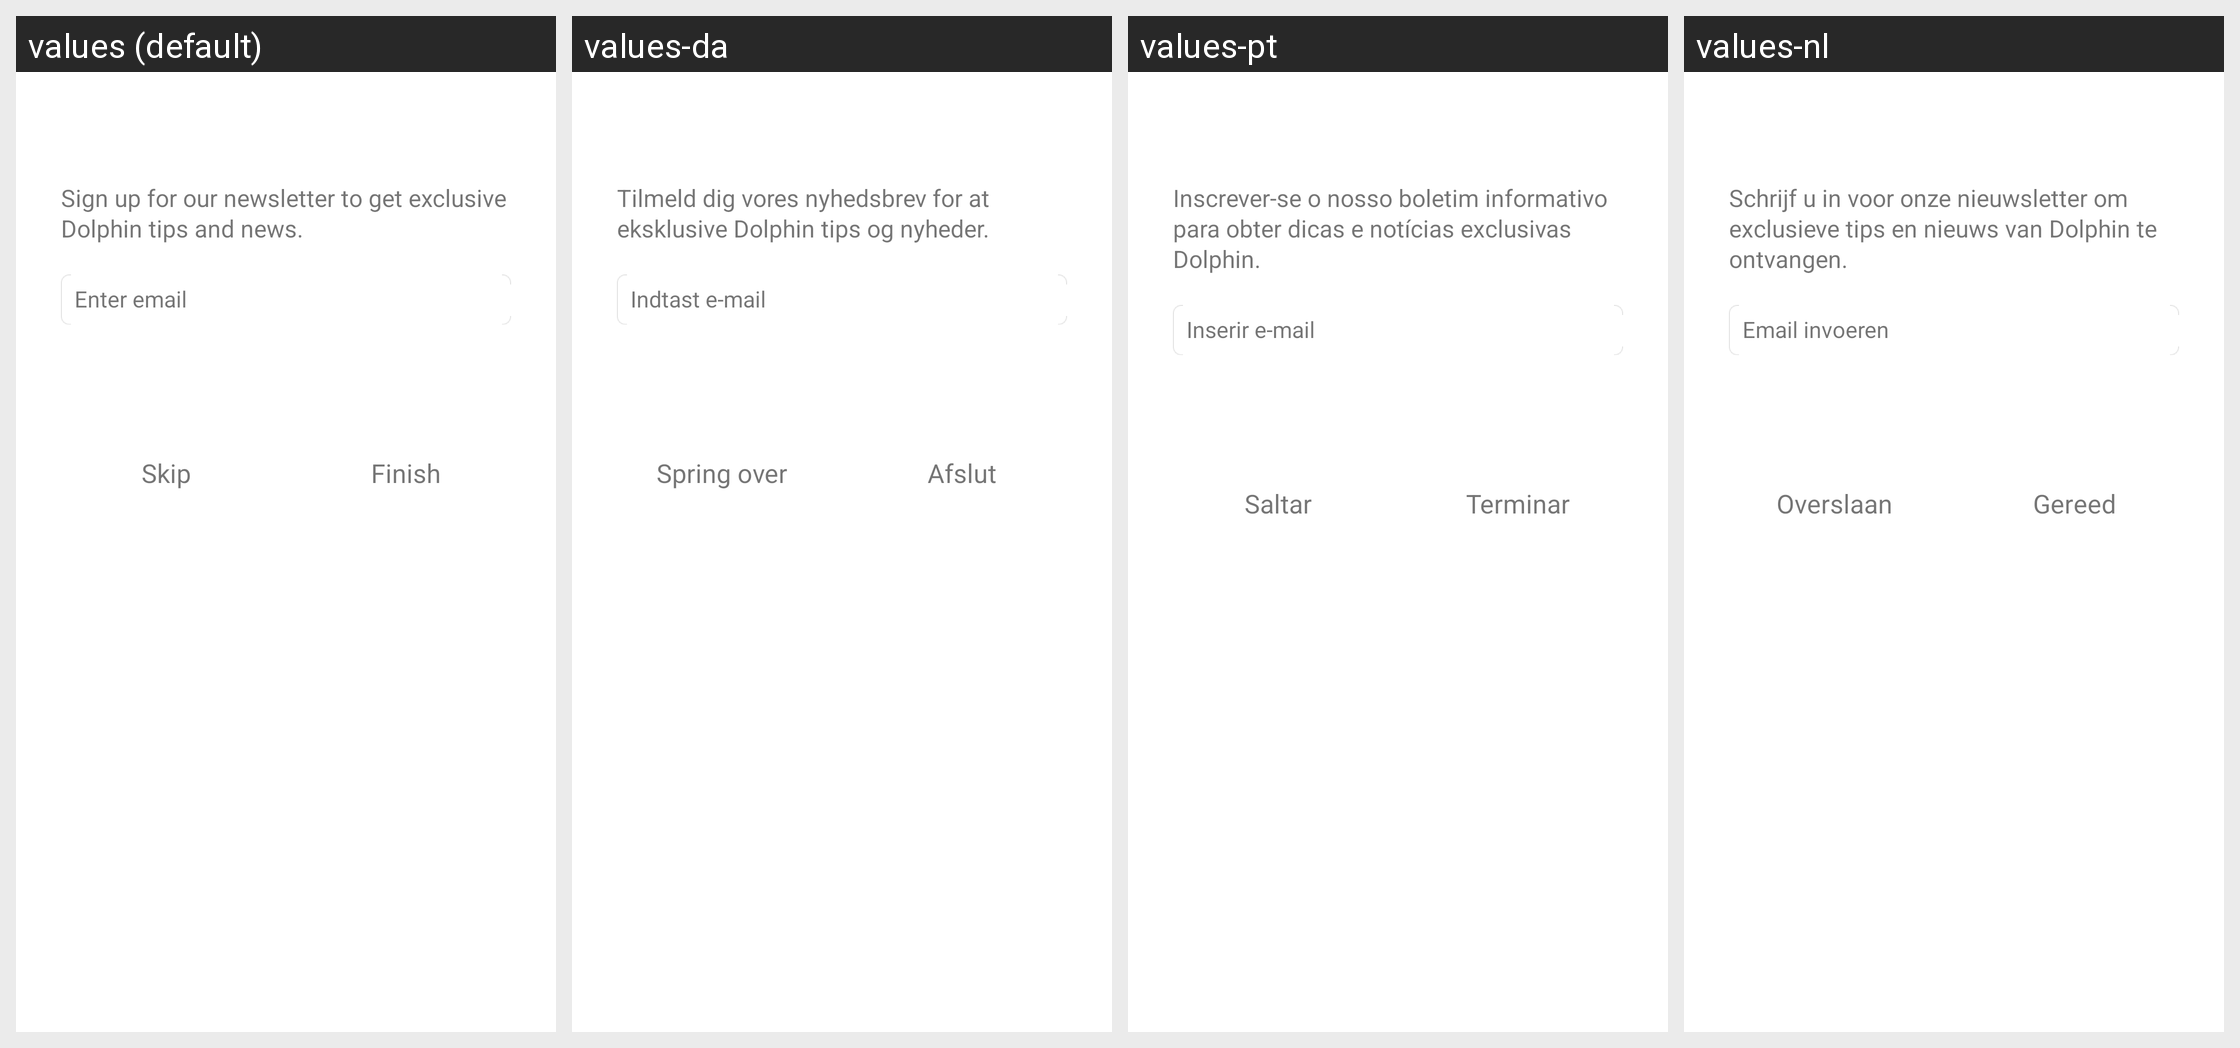

Strings drawn on this Android screen and how each of the app's shown locales translates them:
Android screen res/layout/newsletter.xml rendered under 4 locales, left to right: values (default), values-da, values-pt, values-nl. Device: Nexus 5 (rendered at 1080×1920; each locale shown at half size, 540×960, under a caption strip naming it); theme Theme.MaterialComponents.DayNight.NoActionBar.
Other locales in the repository, not shown: values-ar, values-cs, values-de, values-el, values-en, values-es, values-fa, values-fr, values-hi, values-hu, values-in, values-it, values-ja, values-ko, values-ms, values-pl, values-ru, values-th, values-tr, values-vi, values-zh, values-zh-rCN, values-zh-rTW.
Strings drawn on this screen, with the default value and each locale's value (text and hints the layout hard-codes, and strings that could not be matched under every locale, appear in the picture but are not listed):

newsletter_introduction
  values: Sign up for our newsletter to get exclusive Dolphin tips and news.
  values-da: Tilmeld dig vores nyhedsbrev for at eksklusive Dolphin tips og nyheder.
  values-pt: Inscrever-se o nosso boletim informativo para obter dicas e notícias exclusivas Dolphin.
  values-nl: Schrijf u in voor onze nieuwsletter om exclusieve tips en nieuws van Dolphin te ontvangen.

email_hint_in_firstlaunch
  values: Enter email
  values-da: Indtast e-mail
  values-pt: Inserir e-mail
  values-nl: Email invoeren

skip
  values: Skip
  values-da: Spring over
  values-pt: Saltar
  values-nl: Overslaan

finish
  values: Finish
  values-da: Afslut
  values-pt: Terminar
  values-nl: Gereed
